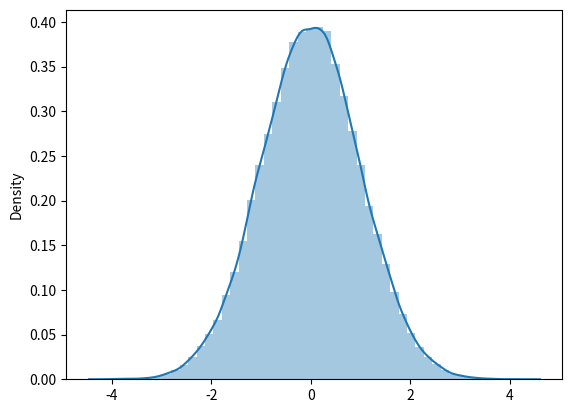
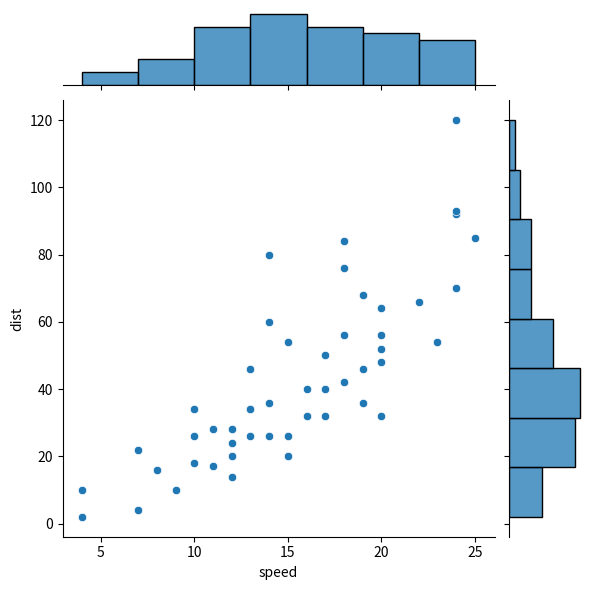

Here is the Python script that generated these plots, in order: (Note: this script raises an exception after producing the figures.)
# -*- coding: utf-8 -*-
"""seaborn_20221104.ipynb

Automatically generated by Colaboratory.

Original file is located at
    https://colab.research.google.com/<link-removed>

# seaborn data visualization 資料視覺化
- [User guide and tutorial](https://seaborn.pydata.org/tutorial.html)
- [Example gallery](https://seaborn.pydata.org/examples/index.html)
- [An introduction to seaborn](https://seaborn.pydata.org/tutorial/introduction.html#multivariate-views-on-complex-datasets)

### 參考資料:[[第 19 天] 資料視覺化（2）Seaborn](https://ithelp.ithome.com.tw/articles/10186624)
```
直方圖（Histogram）:distplot() 方法
散佈圖（Scatter plot）:joinplot() 方法
線圖（Line plot）:factorplot() 方法
長條圖（Bar plot）:countplot() 方法
盒鬚圖（Box plot）:boxplot() 方法
```
"""

# Commented out IPython magic to ensure Python compatibility.
# %matplotlib inline

import seaborn as sns
import numpy as np
import matplotlib.pyplot as plt

normal_samples = np.random.normal(size = 100000) # 生成 100000 組標準常態分配（平均值為 0，標準差為 1 的常態分配）隨機變數
sns.distplot(normal_samples)

# Commented out IPython magic to ensure Python compatibility.
# %matplotlib inline

import seaborn as sns
import pandas as pd
import matplotlib.pyplot as plt

speed = [4, 4, 7, 7, 8, 9, 10, 10, 10, 11, 11, 12, 12, 12, 12, 13, 13, 13, 13, 14, 14, 14, 14, 15, 15, 15, 16, 16, 17, 17, 17, 18, 18, 18, 18, 19, 19, 19, 20, 20, 20, 20, 20, 22, 23, 24, 24, 24, 24, 25]
dist = [2, 10, 4, 22, 16, 10, 18, 26, 34, 17, 28, 14, 20, 24, 28, 26, 34, 34, 46, 26, 36, 60, 80, 20, 26, 54, 32, 40, 32, 40, 50, 42, 56, 76, 84, 36, 46, 68, 32, 48, 52, 56, 64, 66, 54, 70, 92, 93, 120, 85]

cars_df = pd.DataFrame(
    {"speed": speed,
     "dist": dist
    }
)

sns.jointplot(x = "speed", y = "dist", data = cars_df)

# Commented out IPython magic to ensure Python compatibility.
# %matplotlib inline

import seaborn as sns
import pandas as pd
import matplotlib.pyplot as plt

speed = [4, 4, 7, 7, 8, 9, 10, 10, 10, 11, 11, 12, 12, 12, 12, 13, 13, 13, 13, 14, 14, 14, 14, 15, 15, 15, 16, 16, 17, 17, 17, 18, 18, 18, 18, 19, 19, 19, 20, 20, 20, 20, 20, 22, 23, 24, 24, 24, 24, 25]
dist = [2, 10, 4, 22, 16, 10, 18, 26, 34, 17, 28, 14, 20, 24, 28, 26, 34, 34, 46, 26, 36, 60, 80, 20, 26, 54, 32, 40, 32, 40, 50, 42, 56, 76, 84, 36, 46, 68, 32, 48, 52, 56, 64, 66, 54, 70, 92, 93, 120, 85]

cars_df = pd.DataFrame(
    {"speed": speed,
     "dist": dist
    }
)

sns.factorplot(data = cars_df, x="speed", y="dist", ci = None)

# Commented out IPython magic to ensure Python compatibility.
# %matplotlib inline

import seaborn as sns
import pandas as pd
import matplotlib.pyplot as plt

cyl = [6 ,6 ,4 ,6 ,8 ,6 ,8 ,4 ,4 ,6 ,6 ,8 ,8 ,8 ,8 ,8 ,8 ,4 ,4 ,4 ,4 ,8 ,8 ,8 ,8 ,4 ,4 ,4 ,8 ,6 ,8 ,4]
cyl_df = pd.DataFrame({"cyl": cyl})

sns.countplot(x = "cyl", data=cyl_df)

# Commented out IPython magic to ensure Python compatibility.
# %matplotlib inline

import seaborn as sns
import numpy as np
import matplotlib.pyplot as plt

normal_samples = np.random.normal(size = 100000) # 生成 100000 組標準常態分配（平均值為 0，標準差為 1 的常態分配）隨機變數
sns.boxplot(normal_samples)